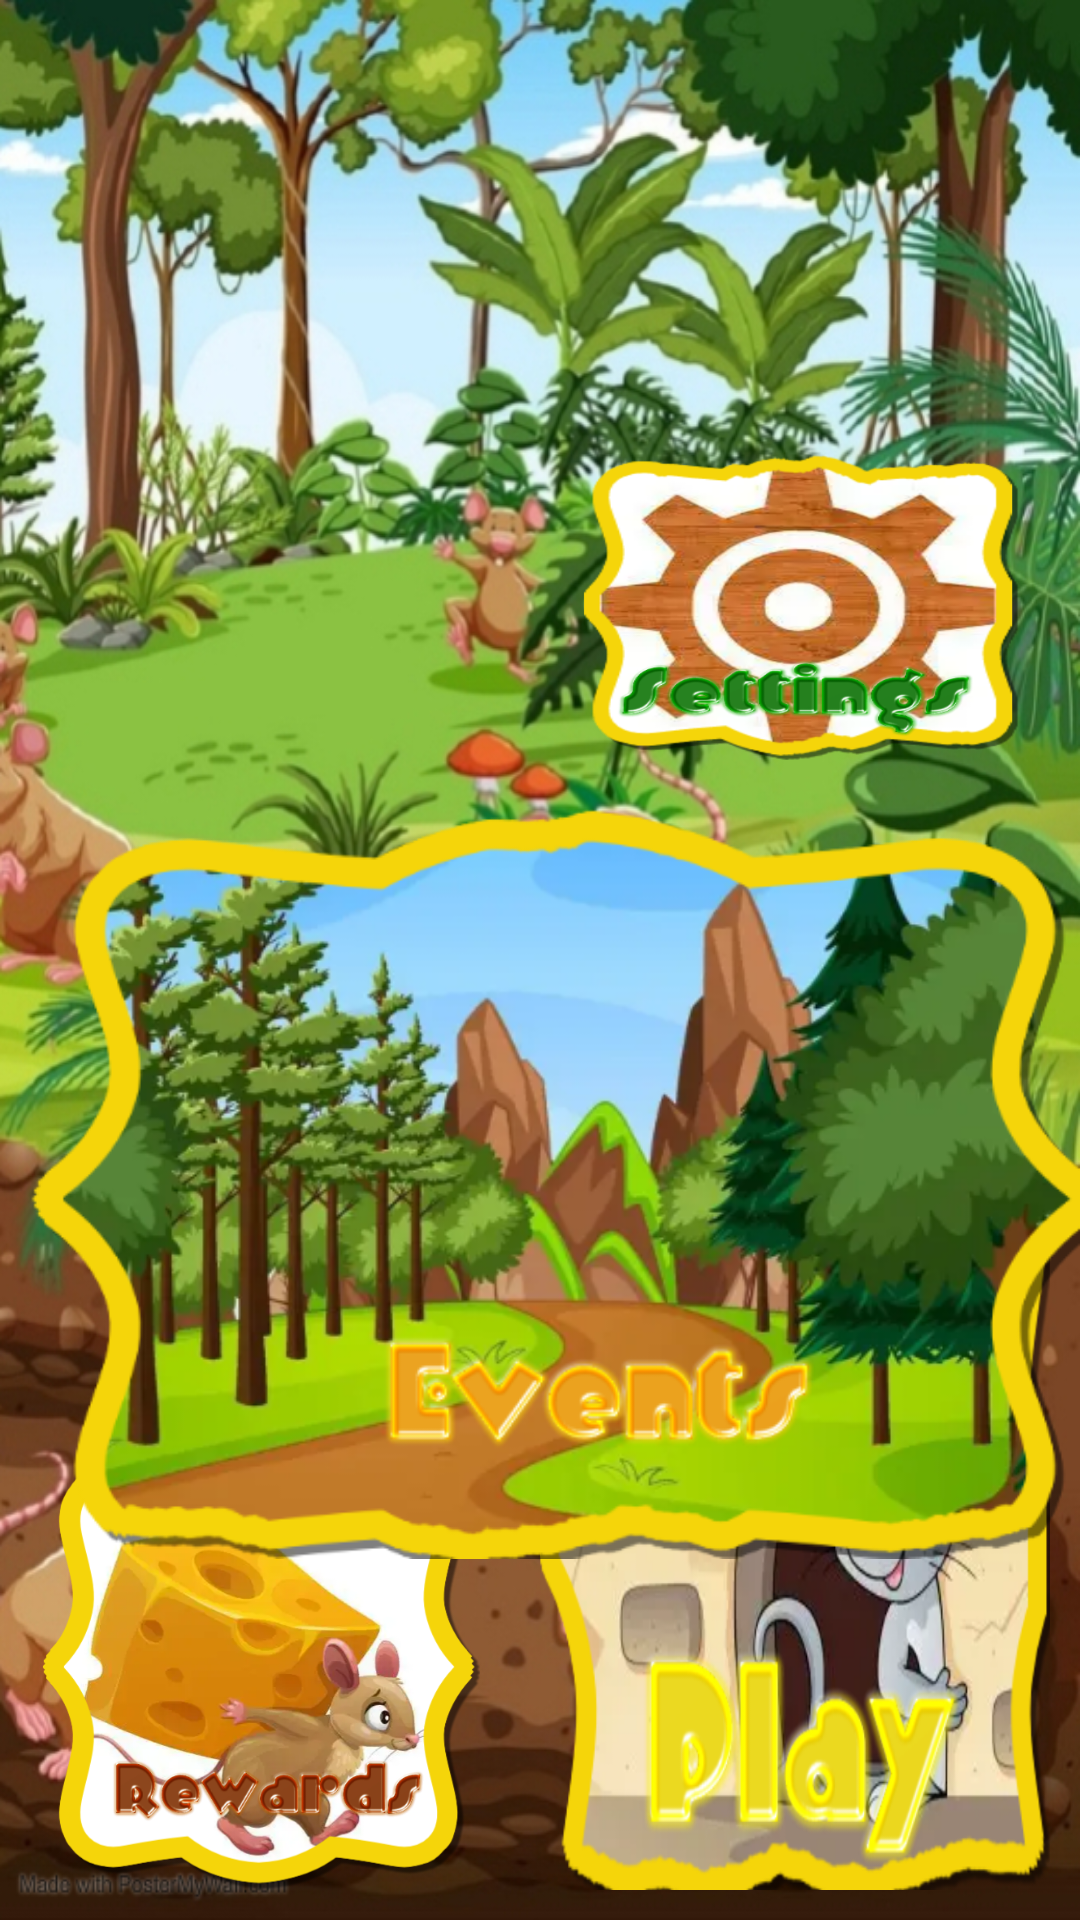

Here is an Android app screen rendered from its layout file. Give the layout XML and the strings, colors and styles it references.
<!-- AndroidManifest.xml: activity theme Theme.MouseHunt.NoActionBar -->
<!-- res/layout/fragment_main.xml -->
<?xml version="1.0" encoding="utf-8"?>
<RelativeLayout xmlns:android="http://schemas.android.com/apk/res/android"
    xmlns:tools="http://schemas.android.com/tools"
    android:layout_width="match_parent"
    android:layout_height="match_parent"
    tools:context=".MouseHole"
    android:id="@+id/one"
    android:background="@drawable/bg_jungle">
    <RelativeLayout
        android:layout_width="150dp"
        android:layout_height="150dp"
        android:background="@drawable/bg_rewards"
        android:elevation="0dp"
        android:layout_margin="10dp"
        android:layout_alignParentBottom="true"
        android:id="@+id/rewards"/>

    <RelativeLayout
    android:layout_width="350dp"
    android:layout_height="250dp"
    android:background="@drawable/bg_play"
android:layout_alignParentBottom="true"
    android:layout_toEndOf="@+id/rewards"
        android:layout_margin="10dp"
        android:id="@+id/play"/>

    <RelativeLayout
        android:layout_width="350dp"
        android:layout_height="250dp"
        android:layout_above="@+id/play"
        android:layout_alignParentEnd="true"
        android:background="@drawable/bg_settings"
        android:layout_marginEnd="-150dp"

        />

    <RelativeLayout
        android:layout_width="350dp"
        android:layout_height="250dp"
        android:layout_above="@+id/rewards"
        android:background="@drawable/bg_events"
        android:layout_marginBottom="-50dp"
        android:layout_marginStart="10dp"/>



</RelativeLayout>
<!-- resources referenced by this layout -->
<resources>
  <!-- drawable bg_events: png bitmap (drawable, 251461 bytes) -->
  <!-- drawable bg_jungle: jpg bitmap (drawable, 504294 bytes) -->
  <!-- drawable bg_play: png bitmap (drawable, 288205 bytes) -->
  <!-- drawable bg_rewards: png bitmap (drawable, 237870 bytes) -->
  <!-- drawable bg_settings: png bitmap (drawable, 222804 bytes) -->
  <style name="Theme.MouseHunt.NoActionBar">
          <item name="windowActionBar">false</item>
          <item name="windowNoTitle">true</item>
      </style>
</resources>
